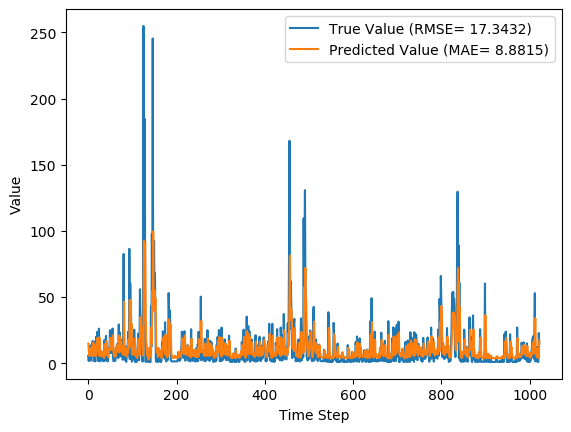

Values plotted in this chart, from the file beside it:
y_true, y_pred, y_true_scaled, y_pred_scaled
5.5, 14.8, 0.01658, 0.05086
1.65, 9.715, 0.002395, 0.03212
13.02, 5.669, 0.04429, 0.01721
5.7, 11.41, 0.01732, 0.03836
6.18, 8.096, 0.01909, 0.02615
9.32, 8.327, 0.03066, 0.027
1.97, 9.672, 0.003574, 0.03196
13.98, 5.472, 0.04783, 0.01648
8.47, 12.44, 0.02753, 0.04215
14.78, 10.15, 0.05078, 0.03371
16.84, 13.51, 0.05837, 0.04612
13.13, 15.73, 0.0447, 0.05427
1.63, 13.85, 0.002322, 0.04736
2.31, 6.462, 0.004827, 0.02013
16.29, 5.455, 0.05634, 0.01642
2.74, 13.48, 0.006412, 0.04597
1.39, 6.381, 0.001437, 0.01983
6.25, 5.371, 0.01935, 0.01611
20.05, 7.455, 0.0702, 0.02379
9.26, 15.54, 0.03044, 0.05358
23.65, 11.18, 0.08347, 0.03752
5.89, 19.28, 0.01802, 0.06735
14.95, 9.633, 0.05141, 0.03181
1.56, 14.6, 0.002064, 0.05012
26.14, 6.059, 0.09264, 0.01864
14.42, 19.51, 0.04945, 0.06822
2.18, 13.98, 0.004348, 0.04782
1.43, 7.907, 0.001585, 0.02545
9.58, 5.155, 0.03162, 0.01531
6.36, 9.142, 0.01975, 0.03
2.59, 7.911, 0.005859, 0.02547
6.94, 6.414, 0.02189, 0.01995
1.91, 8.083, 0.003353, 0.0261
1.79, 5.696, 0.002911, 0.01731
1.74, 4.852, 0.002727, 0.01419
1.42, 4.846, 0.001548, 0.01417
17.45, 4.032, 0.06062, 0.01117
1.83, 14.41, 0.003059, 0.04943
13.74, 6.162, 0.04695, 0.01902
3.21, 12.74, 0.008144, 0.04328
20.66, 6.266, 0.07245, 0.0194
5.03, 16.76, 0.01485, 0.05806
2.0, 8.257, 0.003685, 0.02674
7.15, 6.147, 0.02266, 0.01897
1.42, 8.135, 0.001548, 0.02629
4.66, 4.676, 0.01349, 0.01355
11.28, 6.55, 0.03788, 0.02045
11.79, 10.42, 0.03976, 0.03471
7.58, 11.39, 0.02425, 0.03829
24.95, 9.994, 0.08826, 0.03314
13.32, 19.09, 0.0454, 0.06666
8.64, 14.09, 0.02815, 0.04825
7.64, 11.13, 0.02447, 0.03733
24.97, 9.99, 0.08833, 0.03313
10.51, 19.06, 0.03504, 0.06655
26.24, 12.05, 0.09301, 0.04073
4.25, 21.18, 0.01198, 0.07438
1.55, 8.567, 0.002027, 0.02788
1.72, 6.229, 0.002653, 0.01927
4.05, 4.789, 0.01124, 0.01396
... 963 more rows
